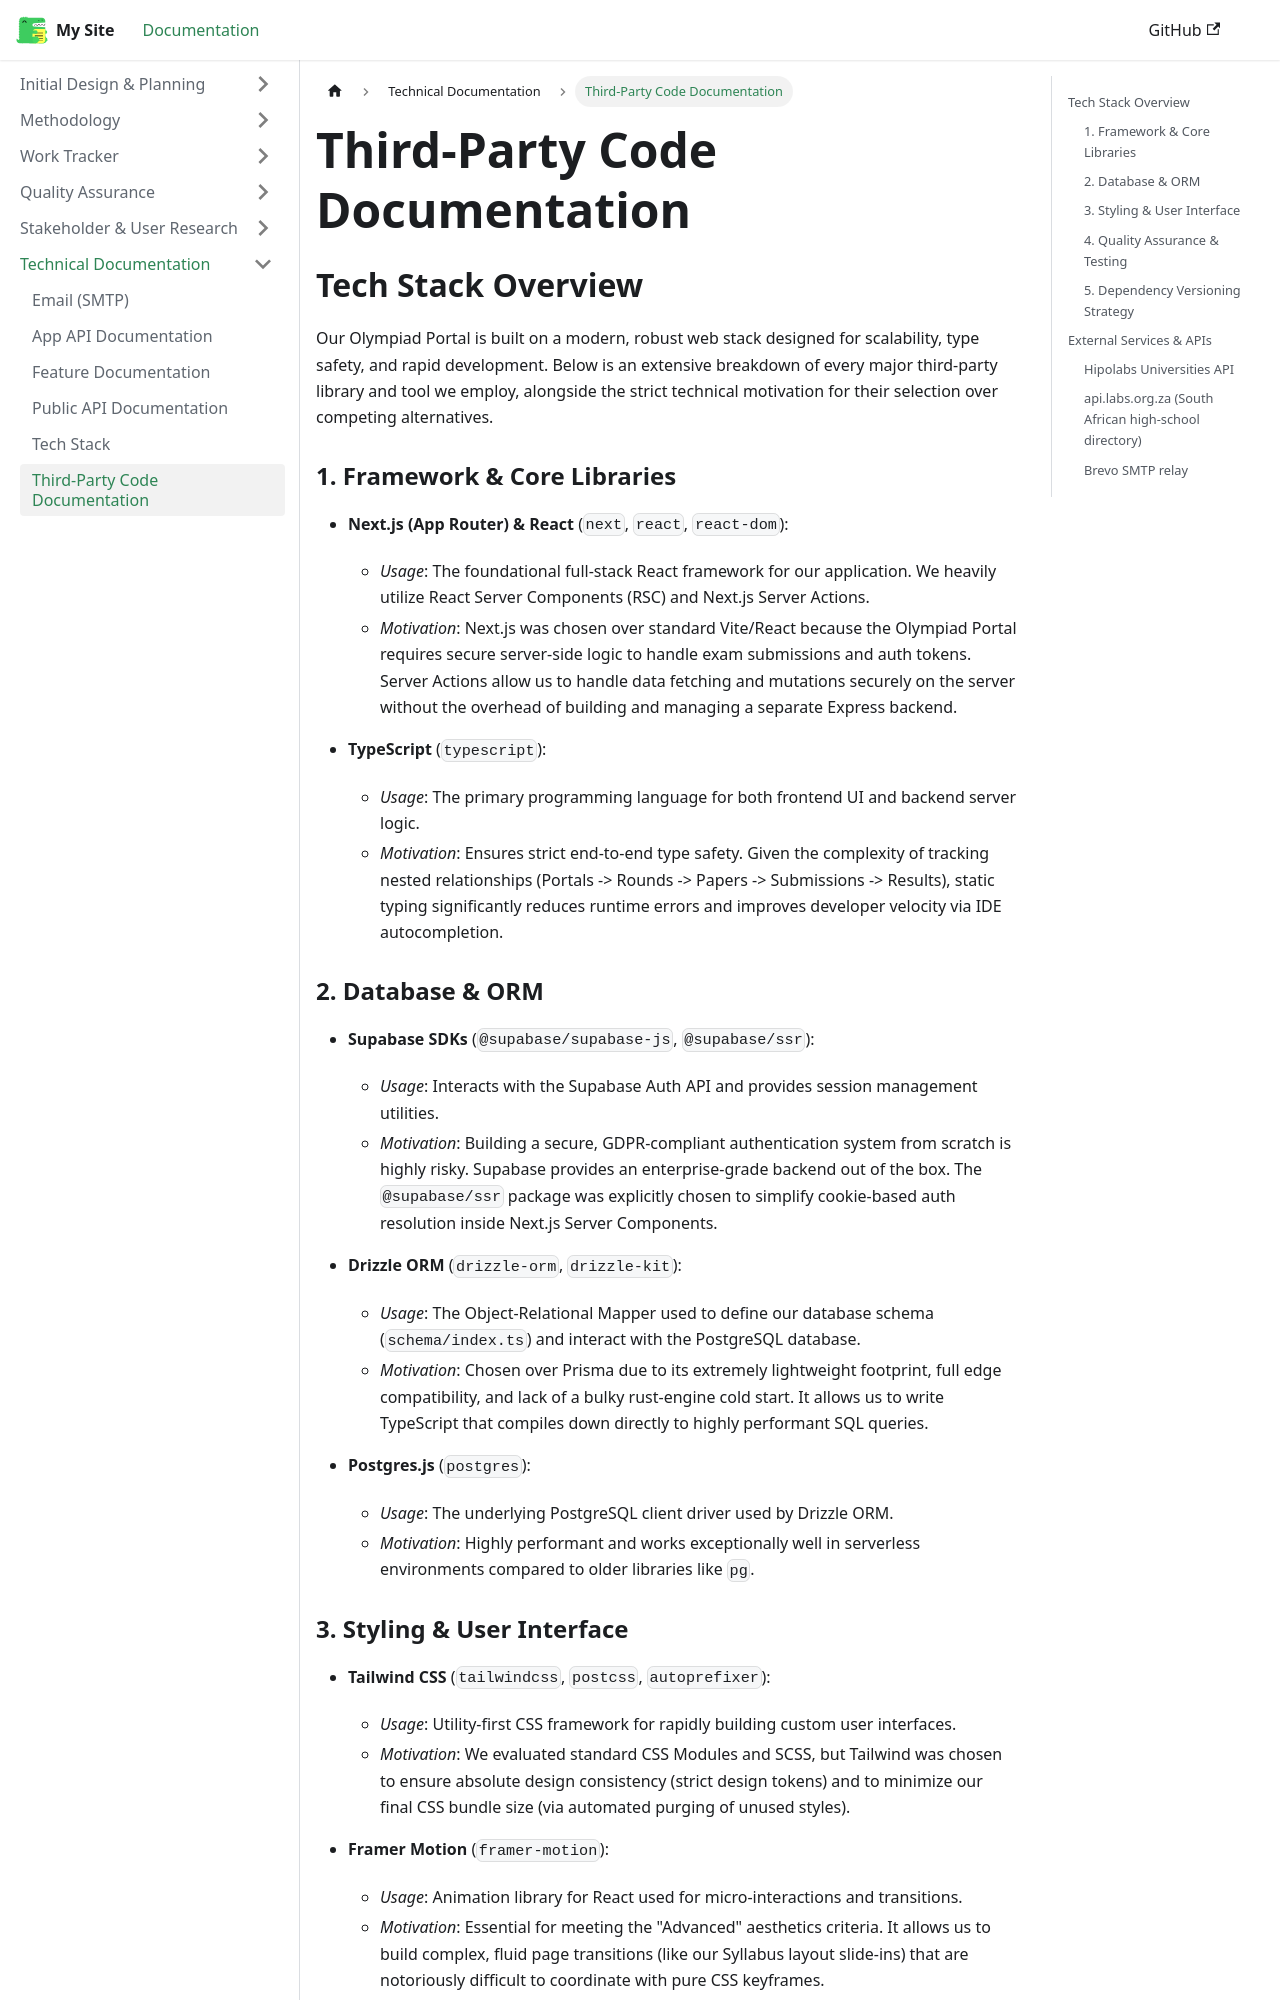

repository: Thabiso-Thuso/Olympiad-Documentation · page: docs/Technical Documentation/third-party-code.html · generator: docusaurus

# Third-Party Code Documentation

## Tech Stack Overview

Our Olympiad Portal is built on a modern, robust web stack designed for scalability, type safety, and rapid development. Below is an extensive breakdown of every major third-party library and tool we employ, alongside the strict technical motivation for their selection over competing alternatives.

### 1. Framework & Core Libraries

- **Next.js (App Router) & React** (`next`, `react`, `react-dom`):
  - *Usage*: The foundational full-stack React framework for our application. We heavily utilize React Server Components (RSC) and Next.js Server Actions.
  - *Motivation*: Next.js was chosen over standard Vite/React because the Olympiad Portal requires secure server-side logic to handle exam submissions and auth tokens. Server Actions allow us to handle data fetching and mutations securely on the server without the overhead of building and managing a separate Express backend.

- **TypeScript** (`typescript`):
  - *Usage*: The primary programming language for both frontend UI and backend server logic.
  - *Motivation*: Ensures strict end-to-end type safety. Given the complexity of tracking nested relationships (Portals -> Rounds -> Papers -> Submissions -> Results), static typing significantly reduces runtime errors and improves developer velocity via IDE autocompletion.

### 2. Database & ORM

- **Supabase SDKs** (`@supabase/supabase-js`, `@supabase/ssr`):
  - *Usage*: Interacts with the Supabase Auth API and provides session management utilities.
  - *Motivation*: Building a secure, GDPR-compliant authentication system from scratch is highly risky. Supabase provides an enterprise-grade backend out of the box. The `@supabase/ssr` package was explicitly chosen to simplify cookie-based auth resolution inside Next.js Server Components.

- **Drizzle ORM** (`drizzle-orm`, `drizzle-kit`):
  - *Usage*: The Object-Relational Mapper used to define our database schema (`schema/index.ts`) and interact with the PostgreSQL database.
  - *Motivation*: Chosen over Prisma due to its extremely lightweight footprint, full edge compatibility, and lack of a bulky rust-engine cold start. It allows us to write TypeScript that compiles down directly to highly performant SQL queries.

- **Postgres.js** (`postgres`):
  - *Usage*: The underlying PostgreSQL client driver used by Drizzle ORM.
  - *Motivation*: Highly performant and works exceptionally well in serverless environments compared to older libraries like `pg`.
